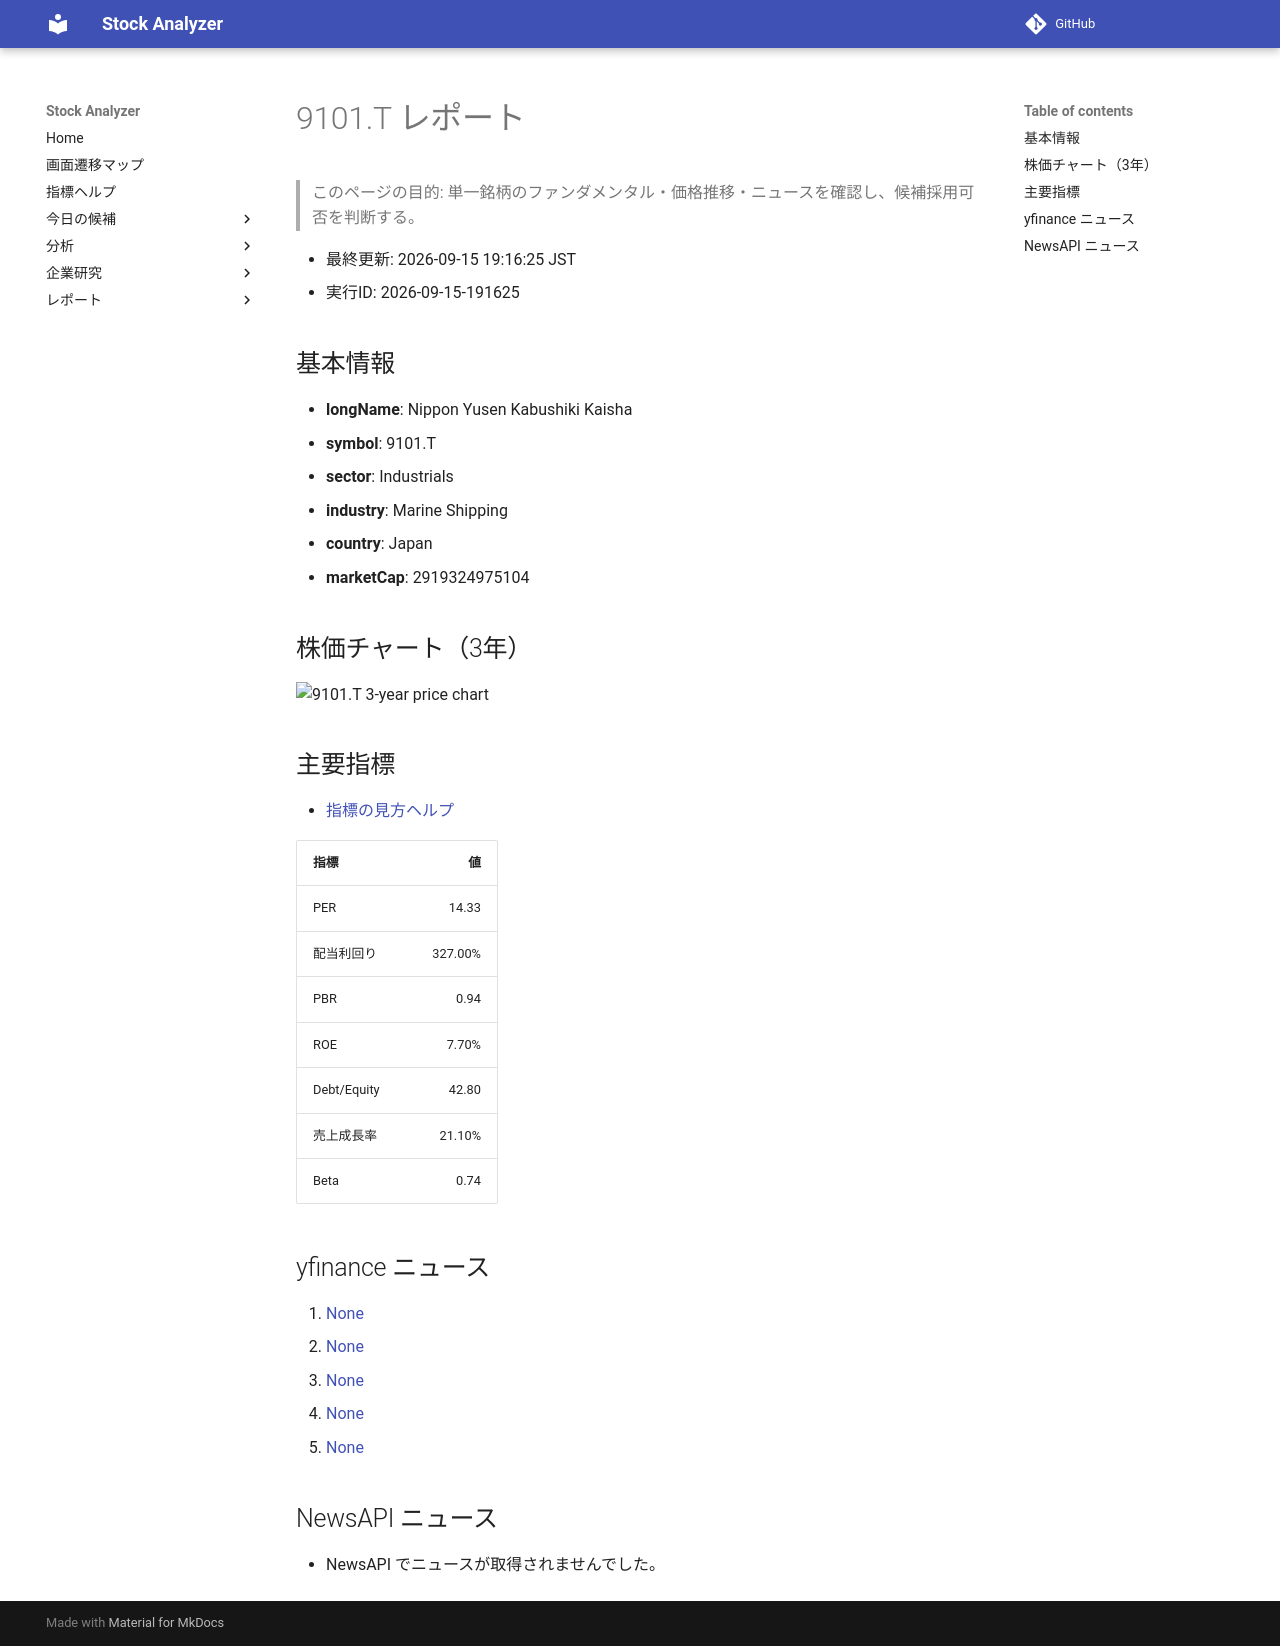

repository: Yumi-note/Making-APP · page: reports/2026-09-15/191625/9101_T/index.html · generator: mkdocs

# 9101.T レポート

> このページの目的: 単一銘柄のファンダメンタル・価格推移・ニュースを確認し、候補採用可否を判断する。

- 最終更新: 2026-09-15 19:16:25 JST
- 実行ID: 2026-09-15-191625

## 基本情報

- **longName**: Nippon Yusen Kabushiki Kaisha
- **symbol**: 9101.T
- **sector**: Industrials
- **industry**: Marine Shipping
- **country**: Japan
- **marketCap**: 2919324975104

## 株価チャート（3年）

![9101.T 3-year price chart](9101_T_3y.png)

## 主要指標

- [指標の見方ヘルプ](../../../../indicators.md)

| 指標 | 値 |
|---|---:|
| PER | 14.33 |
| 配当利回り | 327.00% |
| PBR | 0.94 |
| ROE | 7.70% |
| Debt/Equity | 42.80 |
| 売上成長率 | 21.10% |
| Beta | 0.74 |

## yfinance ニュース

1. [None](None)
2. [None](None)
3. [None](None)
4. [None](None)
5. [None](None)

## NewsAPI ニュース

- NewsAPI でニュースが取得されませんでした。
